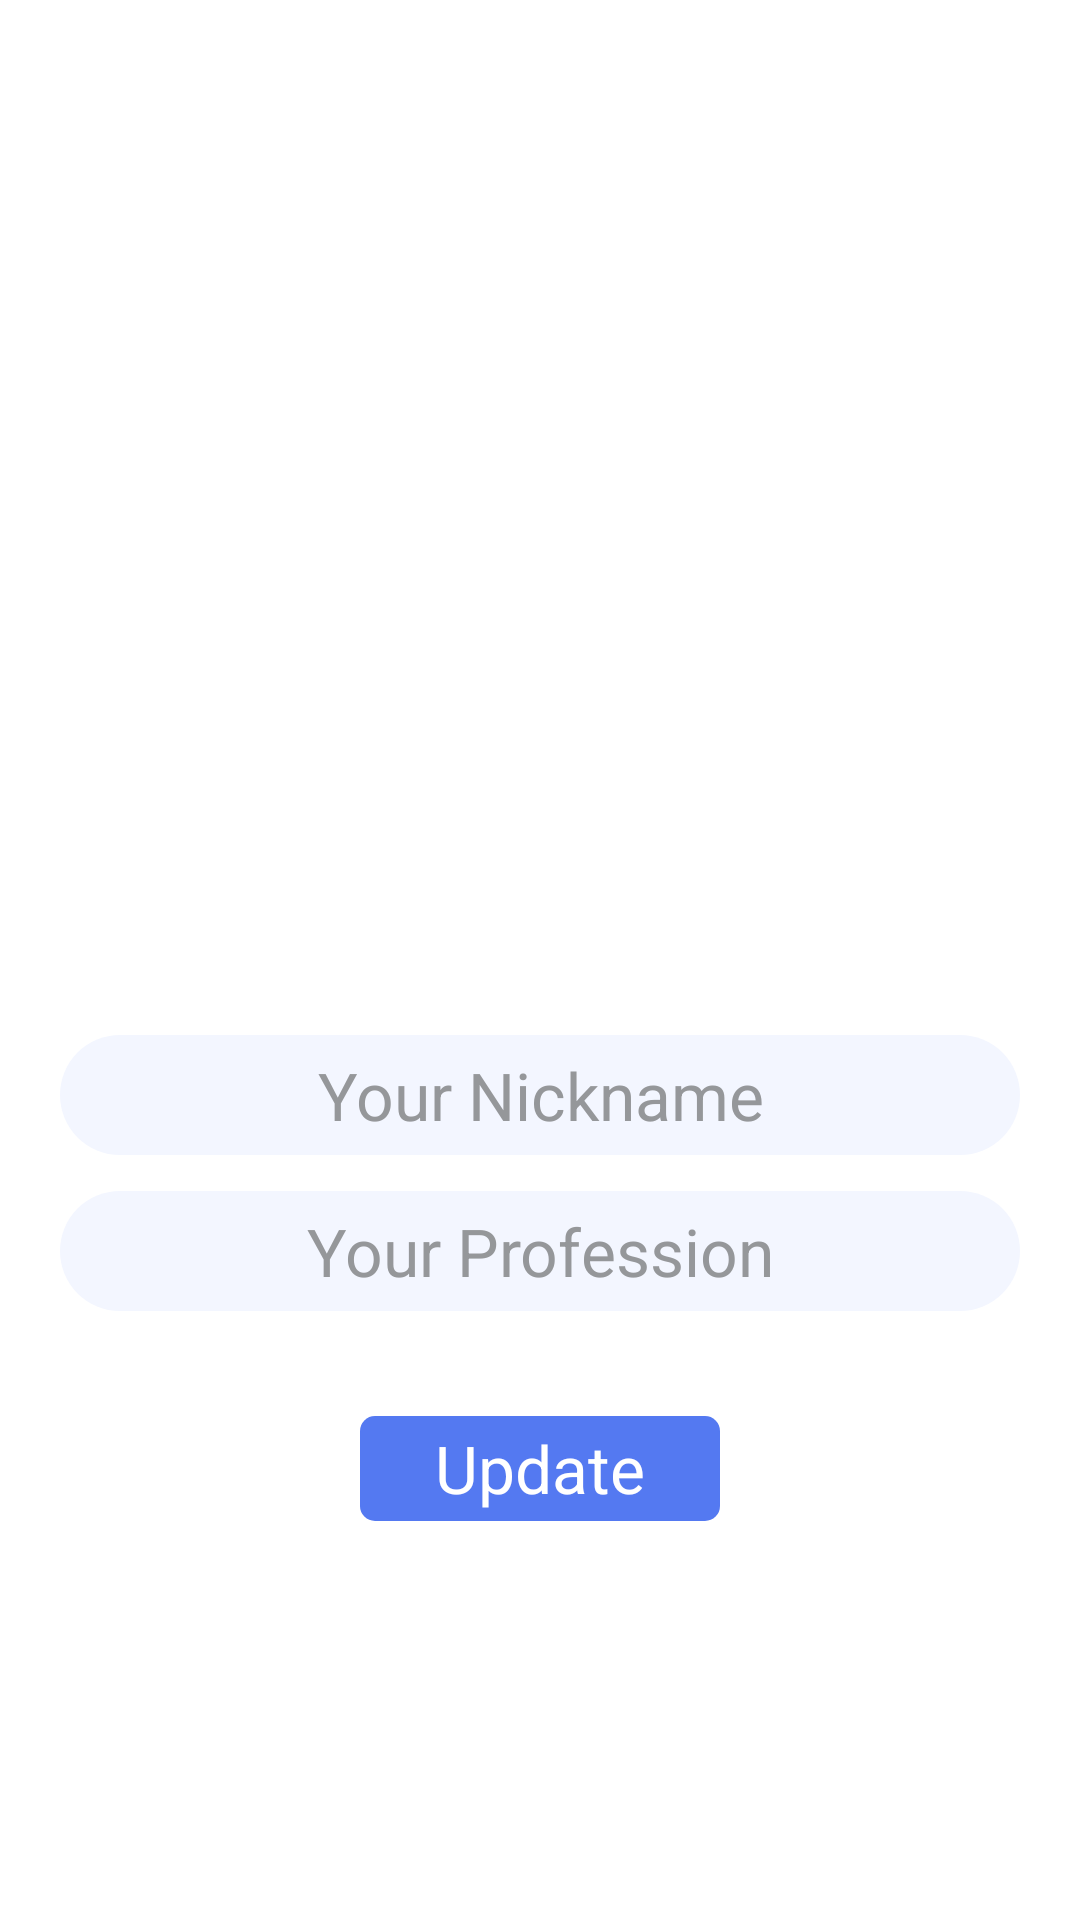

Android layout source for this screen:
<!-- AndroidManifest.xml: application theme Theme.MessengerApp -->
<!-- res/layout/activity_profile.xml -->
<?xml version="1.0" encoding="utf-8"?>
<ScrollView
    android:layout_width="match_parent"
    android:layout_height="match_parent"
    xmlns:android="http://schemas.android.com/apk/res/android"
    xmlns:app="http://schemas.android.com/apk/res-auto"
    xmlns:tools="http://schemas.android.com/tools">
    <androidx.constraintlayout.widget.ConstraintLayout
        android:layout_width="match_parent"
        android:layout_height="wrap_content"
        android:background="@color/messenger_secondary"
        tools:context=".view.activity.ProfileActivity">

        <ImageView
            android:id="@+id/avatar"
            android:layout_width="@dimen/profile_picture_width"
            android:layout_height="@dimen/profile_picture_width"
            android:layout_marginTop="@dimen/profile_vertical_margin"
            android:layout_marginStart="@dimen/profile_side_margin"
            android:layout_marginEnd="@dimen/profile_side_margin"
            android:src="@drawable/avatar_placeholder"
            app:layout_constraintTop_toTopOf="parent"
            app:layout_constraintStart_toStartOf="parent"
            app:layout_constraintEnd_toEndOf="parent"
            android:contentDescription="@string/avatar_placeholder_desc" />

        <EditText
            style="@style/signingInputBox"
            android:autofillHints="username"
            android:hint="Your Nickname"
            android:id="@+id/nickname"
            android:inputType="text"
            android:layout_marginTop="@dimen/profile_inner_vertical_margin"
            android:layout_marginStart="@dimen/profile_side_margin"
            android:layout_marginEnd="@dimen/profile_side_margin"
            app:layout_constraintTop_toBottomOf="@+id/avatar"
            app:layout_constraintStart_toStartOf="parent"
            app:layout_constraintEnd_toEndOf="parent" />

        <EditText
            style="@style/signingInputBox"
            android:autofillHints="name"
            android:hint="Your Profession"
            android:id="@+id/profession"
            android:inputType="text"
            android:layout_marginTop="@dimen/profile_text_box_vertical_margin"
            android:layout_marginStart="@dimen/profile_side_margin"
            android:layout_marginEnd="@dimen/profile_side_margin"
            app:layout_constraintTop_toBottomOf="@+id/nickname"
            app:layout_constraintStart_toStartOf="parent"
            app:layout_constraintEnd_toEndOf="parent" />

        <TextView
            style="@style/signButton"
            android:id="@+id/update"
            android:layout_marginTop="@dimen/profile_inner_vertical_margin"
            android:layout_marginStart="@dimen/profile_side_margin"
            android:layout_marginEnd="@dimen/profile_side_margin"
            android:text="Update"
            app:layout_constraintTop_toBottomOf="@+id/profession"
            app:layout_constraintStart_toStartOf="parent"
            app:layout_constraintEnd_toEndOf="parent" />

        <TextView
            style="@style/jumpSignUpButton"
            android:id="@+id/sign_out"
            android:layout_marginTop="@dimen/profile_button_vertical_margin"
            android:layout_marginStart="@dimen/profile_side_margin"
            android:layout_marginEnd="@dimen/profile_side_margin"
            android:text="SIGN OUT"
            app:layout_constraintTop_toBottomOf="@+id/update"
            app:layout_constraintStart_toStartOf="parent"
            app:layout_constraintEnd_toEndOf="parent" />

    </androidx.constraintlayout.widget.ConstraintLayout>

</ScrollView>
<!-- resources referenced by this layout -->
<resources>
  <color name="messenger_secondary">#FFFFFF</color>
  <dimen name="profile_button_vertical_margin">24dp</dimen>
  <dimen name="profile_inner_vertical_margin">35dp</dimen>
  <dimen name="profile_picture_width">210dp</dimen>
  <dimen name="profile_side_margin">20dp</dimen>
  <dimen name="profile_text_box_vertical_margin">12dp</dimen>
  <dimen name="profile_vertical_margin">100dp</dimen>
  <string name="avatar_placeholder_desc">Placeholder for avatar</string>
  <style name="signButton">
          <item name="android:background">@drawable/signing_button_rect</item>
          <item name="android:gravity">center</item>
          <item name="android:layout_width">@dimen/profile_button_width</item>
          <item name="android:layout_height">@dimen/profile_button_height</item>
          <item name="android:textColor">@color/text_white</item>
          <item name="android:textSize">@dimen/profile_text</item>
      </style>
  <style name="signingInputBox" parent="Widget.AppCompat.EditText">
          <item name="android:background">@drawable/signing_input_rect</item>
          <item name="android:gravity">center</item>
          <item name="android:layout_width">match_parent</item>
          <item name="android:layout_height">@dimen/profile_text_box_height</item>
          <item name="android:textColor">@color/text_grey</item>
          <item name="android:textSize">@dimen/profile_text</item>
      </style>
  <style name="Theme.MessengerApp" parent="Theme.MaterialComponents.DayNight.NoActionBar">
          
          <item name="colorPrimary">@color/messenger_primary</item>
          <item name="colorPrimaryVariant">@color/messenger_primary</item>
          <item name="colorOnPrimary">@color/white</item>
          
          <item name="colorSecondary">@color/messenger_primary</item>
          <item name="colorSecondaryVariant">@color/messenger_primary</item>
          <item name="colorOnSecondary">@color/white</item>
          
          <item name="android:statusBarColor">?attr/colorPrimaryVariant</item>
          
      </style>
  <!-- drawable signing_button_rect (drawable) -->
  <?xml version="1.0" encoding="utf-8"?>
  <shape xmlns:android="http://schemas.android.com/apk/res/android"
      android:shape="rectangle">
  
      <corners
          android:radius="@dimen/profile_button_radius" />
      <solid android:color="@color/messenger_primary" />
  
  </shape>
  <dimen name="profile_button_width">120dp</dimen>
  <dimen name="profile_button_height">35dp</dimen>
  <color name="text_white">#FFFFFF</color>
  <dimen name="profile_text">22sp</dimen>
  <!-- drawable signing_input_rect (drawable) -->
  <?xml version="1.0" encoding="utf-8"?>
  <shape xmlns:android="http://schemas.android.com/apk/res/android"
      android:shape="rectangle">
  
      <corners
          android:radius="@dimen/profile_text_box_radius" />
      <solid android:color="@color/messenger_tertiary" />
  
  </shape>
  <dimen name="profile_text_box_height">40dp</dimen>
  <color name="text_grey">#95979A</color>
  <color name="messenger_primary">#5479F1</color>
  <color name="white">#FFFFFFFF</color>
  <dimen name="profile_button_radius">5dp</dimen>
  <dimen name="profile_text_box_radius">22dp</dimen>
  <color name="messenger_tertiary">#F3F6FF</color>
</resources>
